53-way image classification set "Splited" from GitHub (braveJu/LBP); label vocabulary: Kyberge_blanket1, Kyberge_blanket2, Kyberge_canvas1, Kyberge_ceiling1, Kyberge_ceiling2, Kyberge_cushion1, Kyberge_floor1, Kyberge_floor2, Kyberge_grass1, Kyberge_lentils1, Kyberge_linseeds1, Kyberge_oatmeal1, Kyberge_pearlsugar1, Kyberge_rice1, Kyberge_rice2, Kyberge_rug1, Kyberge_sand1, Kyberge_scarf1, Kyberge_scarf2, Kyberge_screen1, Kyberge_seat1, Kyberge_seat2, Kyberge_sesameseeds1, Kyberge_stone1, Kyberge_stone2, Kyberge_stone3, Kyberge_stoneslab1, Kyberge_wall1, UIUC01_bark1, UIUC02_bark2, UIUC03_bark3, UIUC04_wood1, UIUC05_wood2, UIUC06_wood3, UIUC07_water, UIUC08_granite, UIUC09_marble, UIUC10_floor1, UIUC11_floor2, UIUC12_pebbles, UIUC13_wall, UIUC14_brick1, UIUC15_brick2, UIUC16_glass1, UIUC17_glass2, UIUC18_carpet1, UIUC19_carpet2, UIUC20_upholstery, UIUC21_wallpaper, UIUC22_fur, UIUC23_knit, UIUC24_corduroy, UIUC25_plaid.

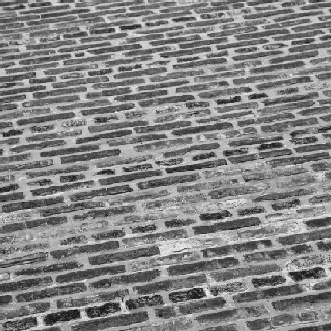
Label: UIUC14_brick1

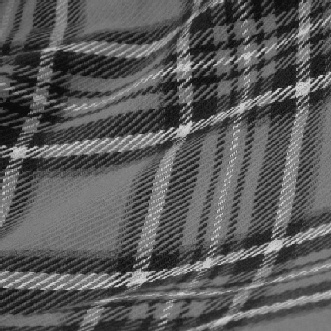
Label: UIUC25_plaid

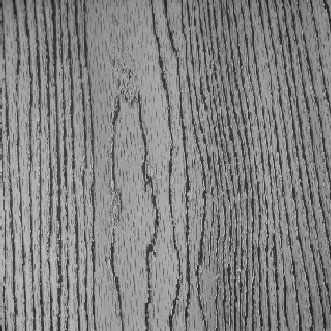
Label: UIUC05_wood2

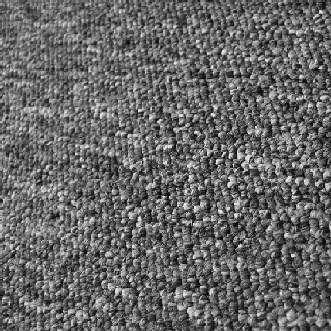
Label: UIUC18_carpet1

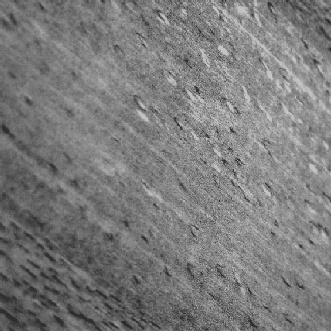
Label: UIUC06_wood3

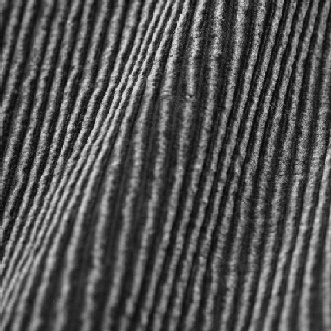
Label: UIUC24_corduroy
